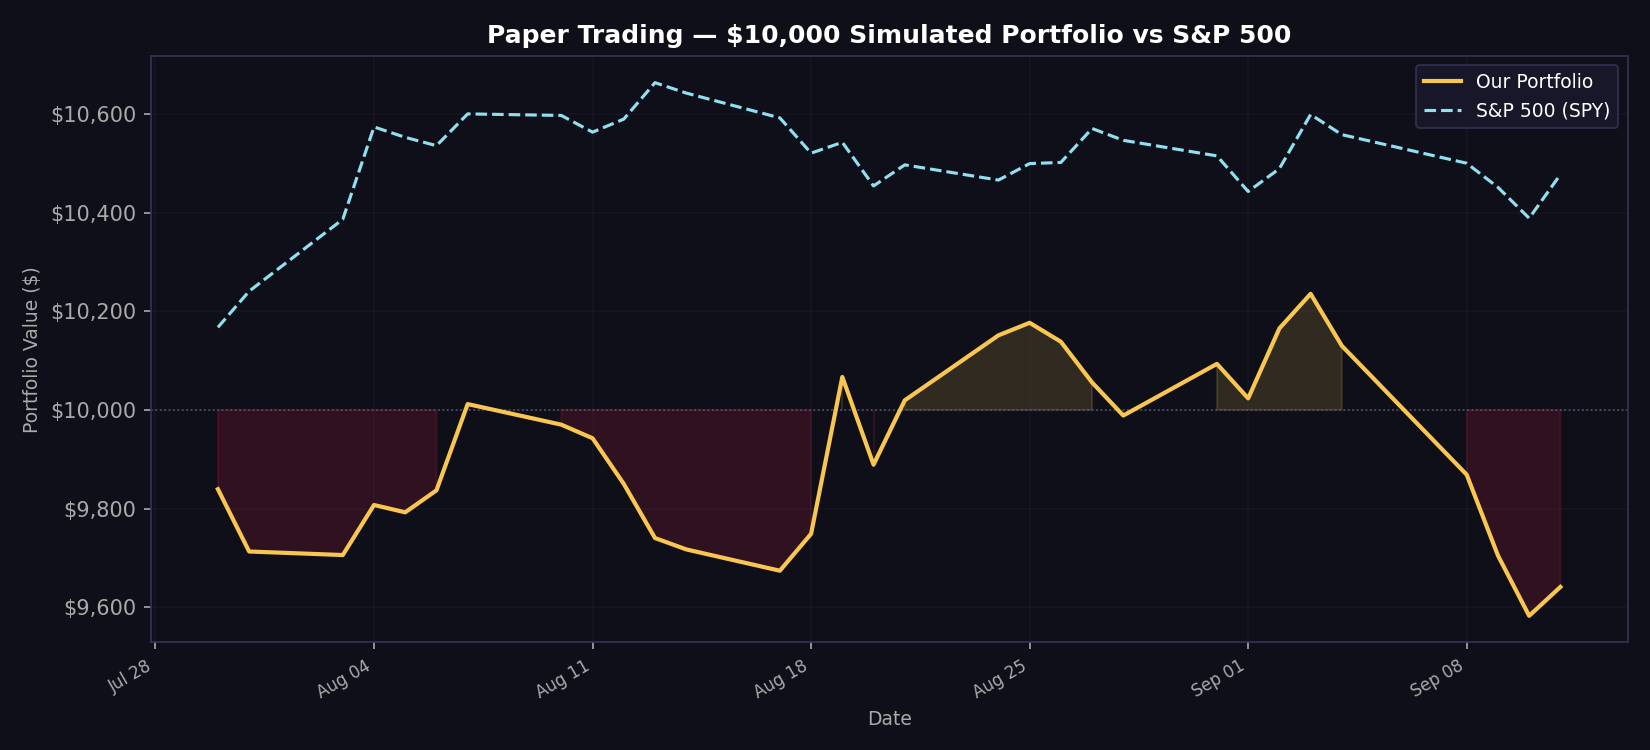

The data file committed next to this chart (first rows):
date, portfolio_value, spy_value, daily_return
2026-07-30, 9839, 10168, -0.01605
2026-07-31, 9713, 10241, -0.01284
2026-08-03, 9706, 10387, -0.000739
2026-08-04, 9807, 10574, 0.01046
2026-08-05, 9793, 10553, -0.001516
2026-08-06, 9837, 10536, 0.004556
2026-08-07, 10012, 10600, 0.01778
2026-08-10, 9970, 10597, -0.004169
2026-08-11, 9943, 10563, -0.002761
2026-08-12, 9850, 10590, -0.009309
2026-08-13, 9740, 10664, -0.01115
2026-08-14, 9717, 10643, -0.002365
2026-08-17, 9674, 10592, -0.00445
2026-08-18, 9749, 10521, 0.007737
2026-08-19, 10067, 10543, 0.03262
2026-08-20, 9889, 10454, -0.01767
2026-08-21, 10020, 10497, 0.01319
2026-08-24, 10151, 10466, 0.01315
2026-08-25, 10177, 10500, 0.002505
2026-08-26, 10138, 10502, -0.003767
2026-08-27, 10056, 10571, -0.008151
2026-08-28, 9989, 10547, -0.006669
2026-08-31, 10094, 10515, 0.01049
2026-09-01, 10024, 10443, -0.006937
2026-09-02, 10166, 10489, 0.01416
2026-09-03, 10236, 10599, 0.006899
2026-09-04, 10130, 10558, -0.0103
2026-09-08, 9869, 10500, -0.0258
2026-09-09, 9705, 10452, -0.01659
2026-09-10, 9583, 10389, -0.01261
2026-09-11, 9641, 10477, 0.006101
